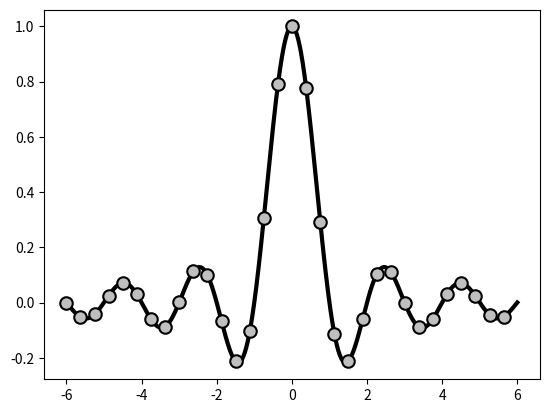

The matplotlib source for this figure:
import numpy
import matplotlib.pyplot as plot

X = numpy.linspace(-6, 6, 1024)
Y = numpy.sinc(X)

plot.plot(X, Y,
          linewidth = 3.,
          color = 'k',
          markersize = 9,
          markeredgewidth = 1.5,
          markerfacecolor = '.75',
          markeredgecolor = 'k',
          marker = 'o',
          markevery = 32)

plot.show()
